Run: headless pygame with SDL's dummy video driver; simulated clock (each Clock.tick advances the game by its frame time, no real sleeping); random seed 0; keys injected as events and as key.get_pressed() state; no mouse input.
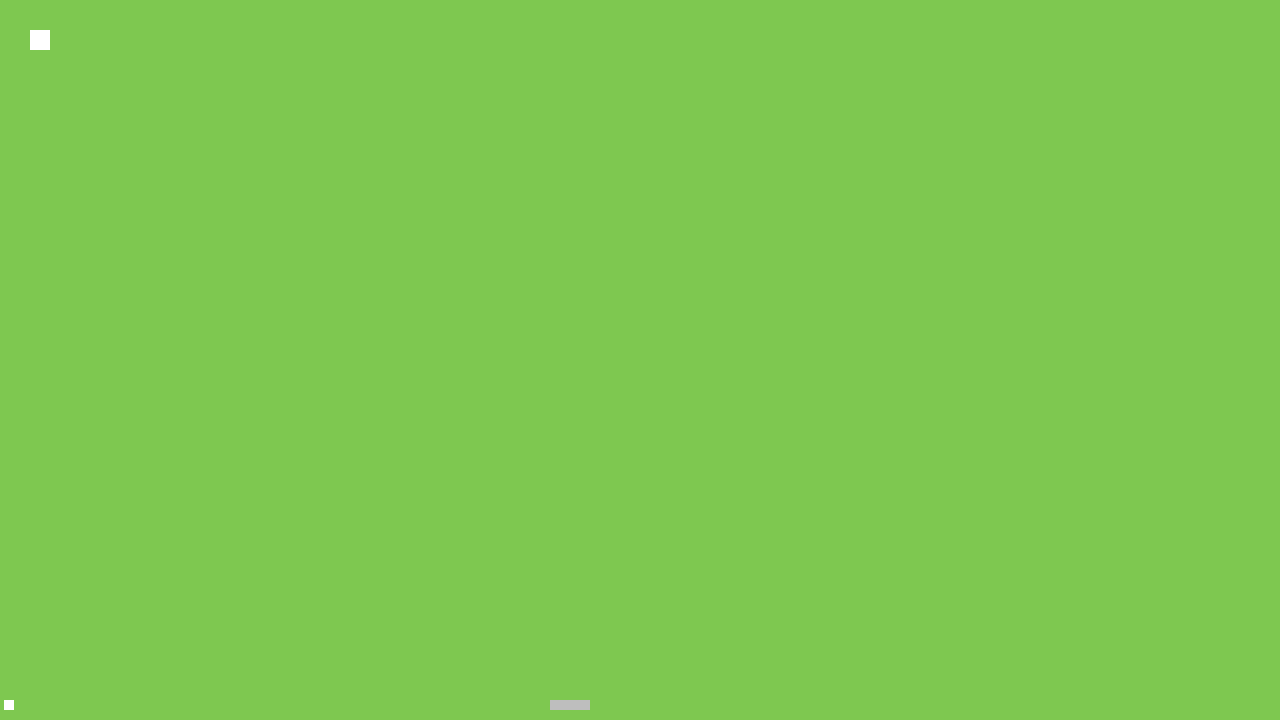
Frame 1 of 4 · flips 1–60 · no input
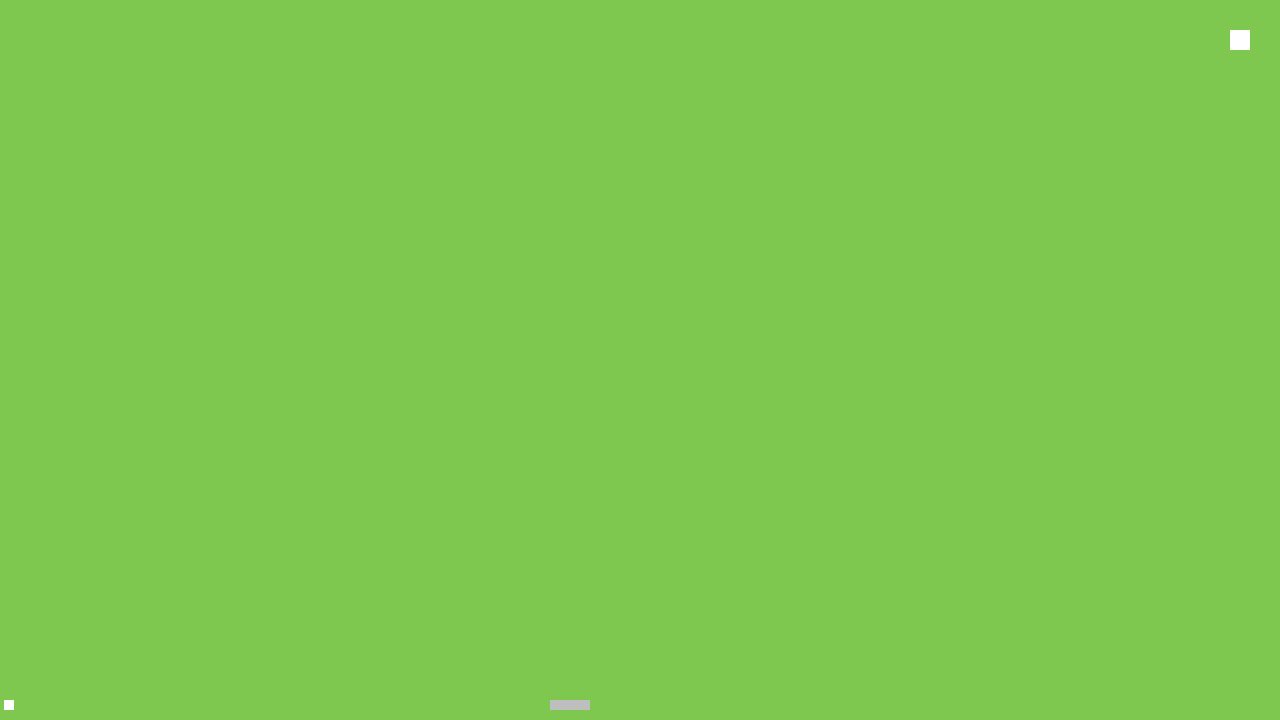
Frame 2 of 4 · flips 61–180 · tapped SPACE, RETURN · held RIGHT (→), D
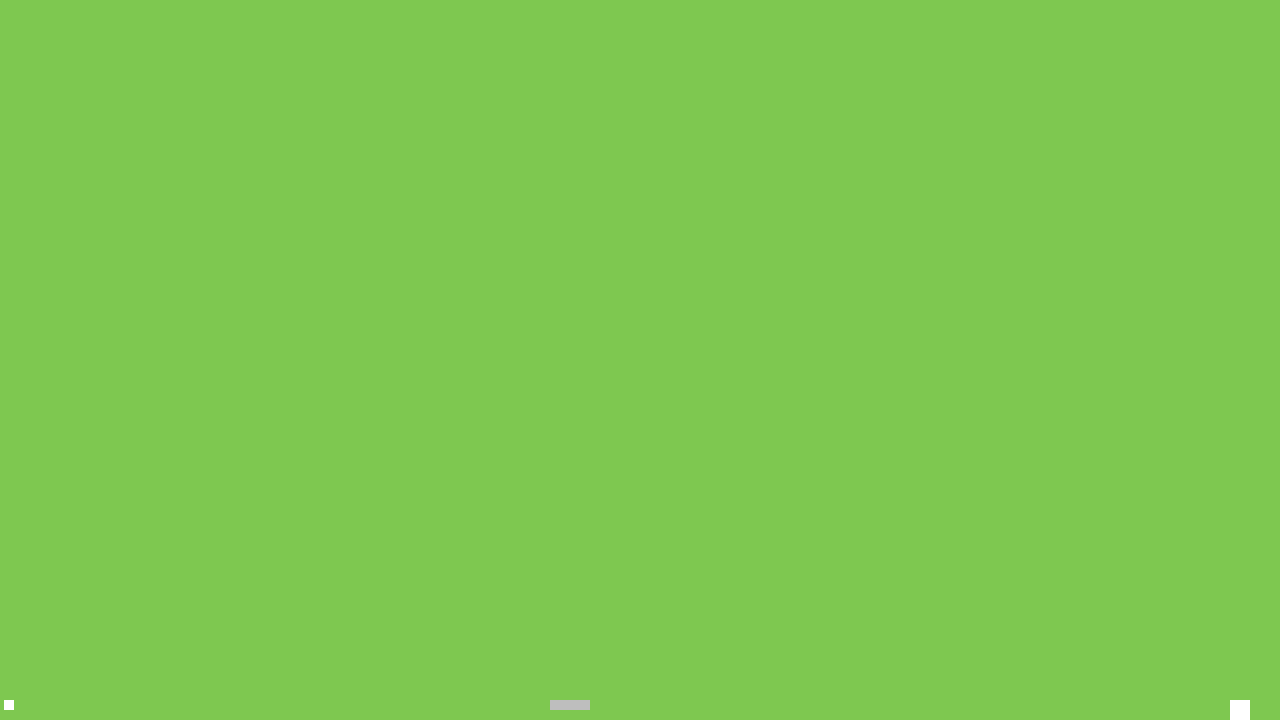
Frame 3 of 4 · flips 181–300 · held DOWN (↓), S
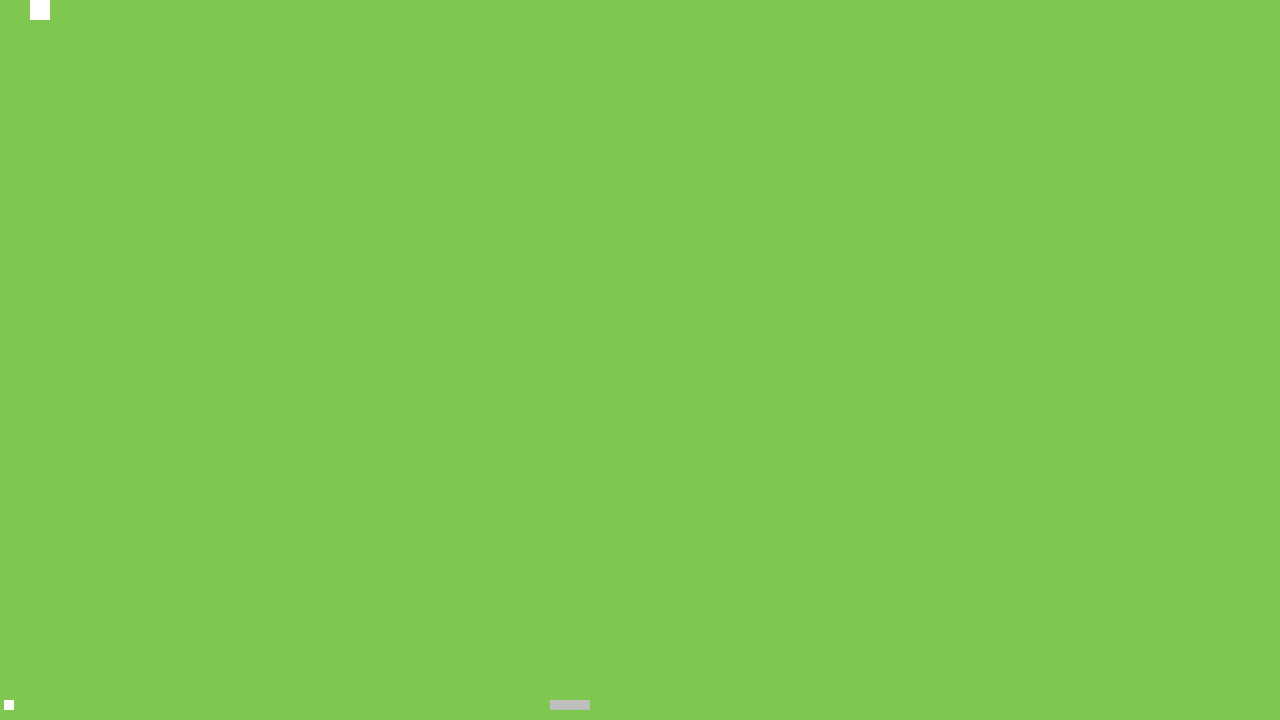
Frame 4 of 4 · flips 301–420 · held LEFT (←), A, UP (↑), W

The pygame program that drew these frames:

import pygame
import random
import time

pygame.init()

screen = pygame.display.set_mode((1280,720))
SCREEN_MIN_WIDTH = 2
SCREEN_MAX_WIDTH = 1280
SCREEN_MIN_HEIGHT = 2
SCREEN_MAX_HEIGHT = 720

pygame.display.set_caption("Zookeeper")

clock = pygame.time.Clock()

game_running = True

# Initialising variables
ZOO_BACKGROUND_COLOUR = (126, 200, 80) # Light green
ZOOKEEPER_STARTING_X_POS = 30
ZOOKEEPER_STARTING_Y_POS = 30
x_direction = 0
y_direction = 0

# Creating timed events of Pygame's queue
penguin_move_event = pygame.USEREVENT + 1
penguin_move_time_ms = random.randint(1000,5000)
pygame.time.set_timer(penguin_move_event, penguin_move_time_ms)
# Timed event for draining animal's hunger
penguin_hunger_event = pygame.USEREVENT + 2
pygame.time.set_timer(penguin_hunger_event, 15000) #Change back to 30000

# TODO: Implement Animal class
class Animal:
    def __init__(self, species, x_pos, y_pos, height, width, colour, movement_speed, hunger=100):
        self.species = species
        self.x_pos = x_pos
        self.y_pos = y_pos
        self.height = height
        self.width = width
        self.colour = colour
        self.movement_speed = movement_speed
        self.starting_movement_speed = movement_speed
        if hunger < 100:
            raise ValueError("Hunger must be equal to or greater than 100")
        self.hunger = hunger
        self.starting_hunger = hunger # Used to compare in-game hunger level to the original via react_to_hunger
        #TODO: Create alive attribute and set to true

        self.animalRect = pygame.Rect(x_pos, y_pos, height, width)
        # Blit of animal to screen
        self.animalRect = pygame.draw.rect(screen, self.colour, self.animalRect)


    def display(self):
        self.animalRect = pygame.draw.rect(screen,self.colour, self.animalRect)

    # TODO: Might need to make the constants into arguments to allow for custom boundaries for different animals
    def move(self):
        self.movement_speed = random.randint(0,self.starting_movement_speed+1)
        x_direction = random.randint(-1,1)
        y_direction = random.randint(-1, 1)
        self.animalRect.x += self.movement_speed * x_direction
        self.animalRect.y += self.movement_speed * y_direction
        if self.animalRect.y <= SCREEN_MIN_HEIGHT:
            self.animalRect.y = 5
        if self.animalRect.y >= SCREEN_MAX_HEIGHT - self.width:
            self.animalRect.y = self.animalRect.y - 10
        if self.animalRect.x <= SCREEN_MIN_WIDTH:
            self.animalRect.x = 5
        if self.animalRect.x >= SCREEN_MAX_WIDTH - self.height:
            self.animalRect.x = self.animalRect.x - 10
        print(f"{self.species} Movement Logging: x: {self.animalRect.x}, y: {self.animalRect.y}, movement_speed:{self.movement_speed}")

    def drain_hunger(self):
        if self.hunger > 0:
            self.hunger = self.hunger - 10
        print(f"{self.species} Hunger: {self.hunger}")


    def react_to_hunger(self):
        if self.hunger == (self.starting_hunger * 0.5):
            self.starting_movement_speed = int(self.starting_movement_speed * 0.75)
            print(f"{self.species} is hungry! Movement speed: {self.starting_movement_speed}")
        elif self.hunger == (self.starting_hunger * 0.2):
            self.starting_movement_speed = int(self.starting_movement_speed * 0.50)
            print(f"{self.species} is starving! Movement speed: {self.starting_movement_speed}")
        #TODO: Set alive state to false


class Zookeeper:
    def __init__(self, x_pos, y_pos, height, width, colour, movement_speed):
        self.x_pos = x_pos
        self.y_pos = y_pos
        self.height = height
        self.width = width
        self.colour = colour
        self.movement_speed = movement_speed

        # Rect of the zookeeper
        self.zookeeperRect = pygame.Rect(x_pos,y_pos, height, width)
        # Blit of zookeeper to screen
        self.zookeeperRect = pygame.draw.rect(screen, self.colour, self.zookeeperRect)

    def display(self):
        self.zookeeperRect = pygame.draw.rect(screen, self.colour, self.zookeeperRect)

    def move(self, x_direction, y_direction):
        self.zookeeperRect.x += self.movement_speed * x_direction
        self.zookeeperRect.y += self.movement_speed * y_direction

    # TODO: Feed animal method

zookeeper = Zookeeper(ZOOKEEPER_STARTING_X_POS, ZOOKEEPER_STARTING_Y_POS, 20, 20, "white", 10)
penguin = Animal("Penguin", 4, 700, 10, 10, "white", 5)
elephant = Animal("Elephant", 550, 700, 40, 10, "grey", 5, 400)
current_animals_in_game = [penguin, elephant]

while game_running:
    keys = pygame.key.get_pressed()

    for event in pygame.event.get():
        if event.type == pygame.QUIT or keys[pygame.K_ESCAPE]:
            pygame.quit()
            raise SystemExit
        elif event.type == penguin_move_event:
            for animal in current_animals_in_game:
                animal.move()
        elif event.type == penguin_hunger_event:
            for animal in current_animals_in_game:
                animal.drain_hunger()
                animal.react_to_hunger()
    # Do logical updates here.
    if keys[pygame.K_d] and zookeeper.zookeeperRect.x < SCREEN_MAX_WIDTH - zookeeper.width:
        zookeeper.move(1, 0)
    if keys[pygame.K_a] and zookeeper.zookeeperRect.x > SCREEN_MIN_WIDTH:
        zookeeper.move(-1, 0)
    if keys[pygame.K_w] and zookeeper.zookeeperRect.y > SCREEN_MIN_HEIGHT:
        zookeeper.move(0, -1)
    if keys[pygame.K_s] and zookeeper.zookeeperRect.y < SCREEN_MAX_HEIGHT - zookeeper.height:
        zookeeper.move(0, 1)

    screen.fill(ZOO_BACKGROUND_COLOUR)  # Fill the display with a solid colour

    # Render the graphics here.
    zookeeper.display()
    for animal in current_animals_in_game:
        animal.display()

    pygame.display.flip()  # Refresh on-screen display
    clock.tick(60)         # wait until next frame (at 60 FPS)
